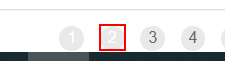
Task: Robotic Enterprise Framework
Workflow: test

Step 1: click on the link '"+page_number.ToString+"' in window 'ACME System 1 - Work Items' (chrome.exe)
